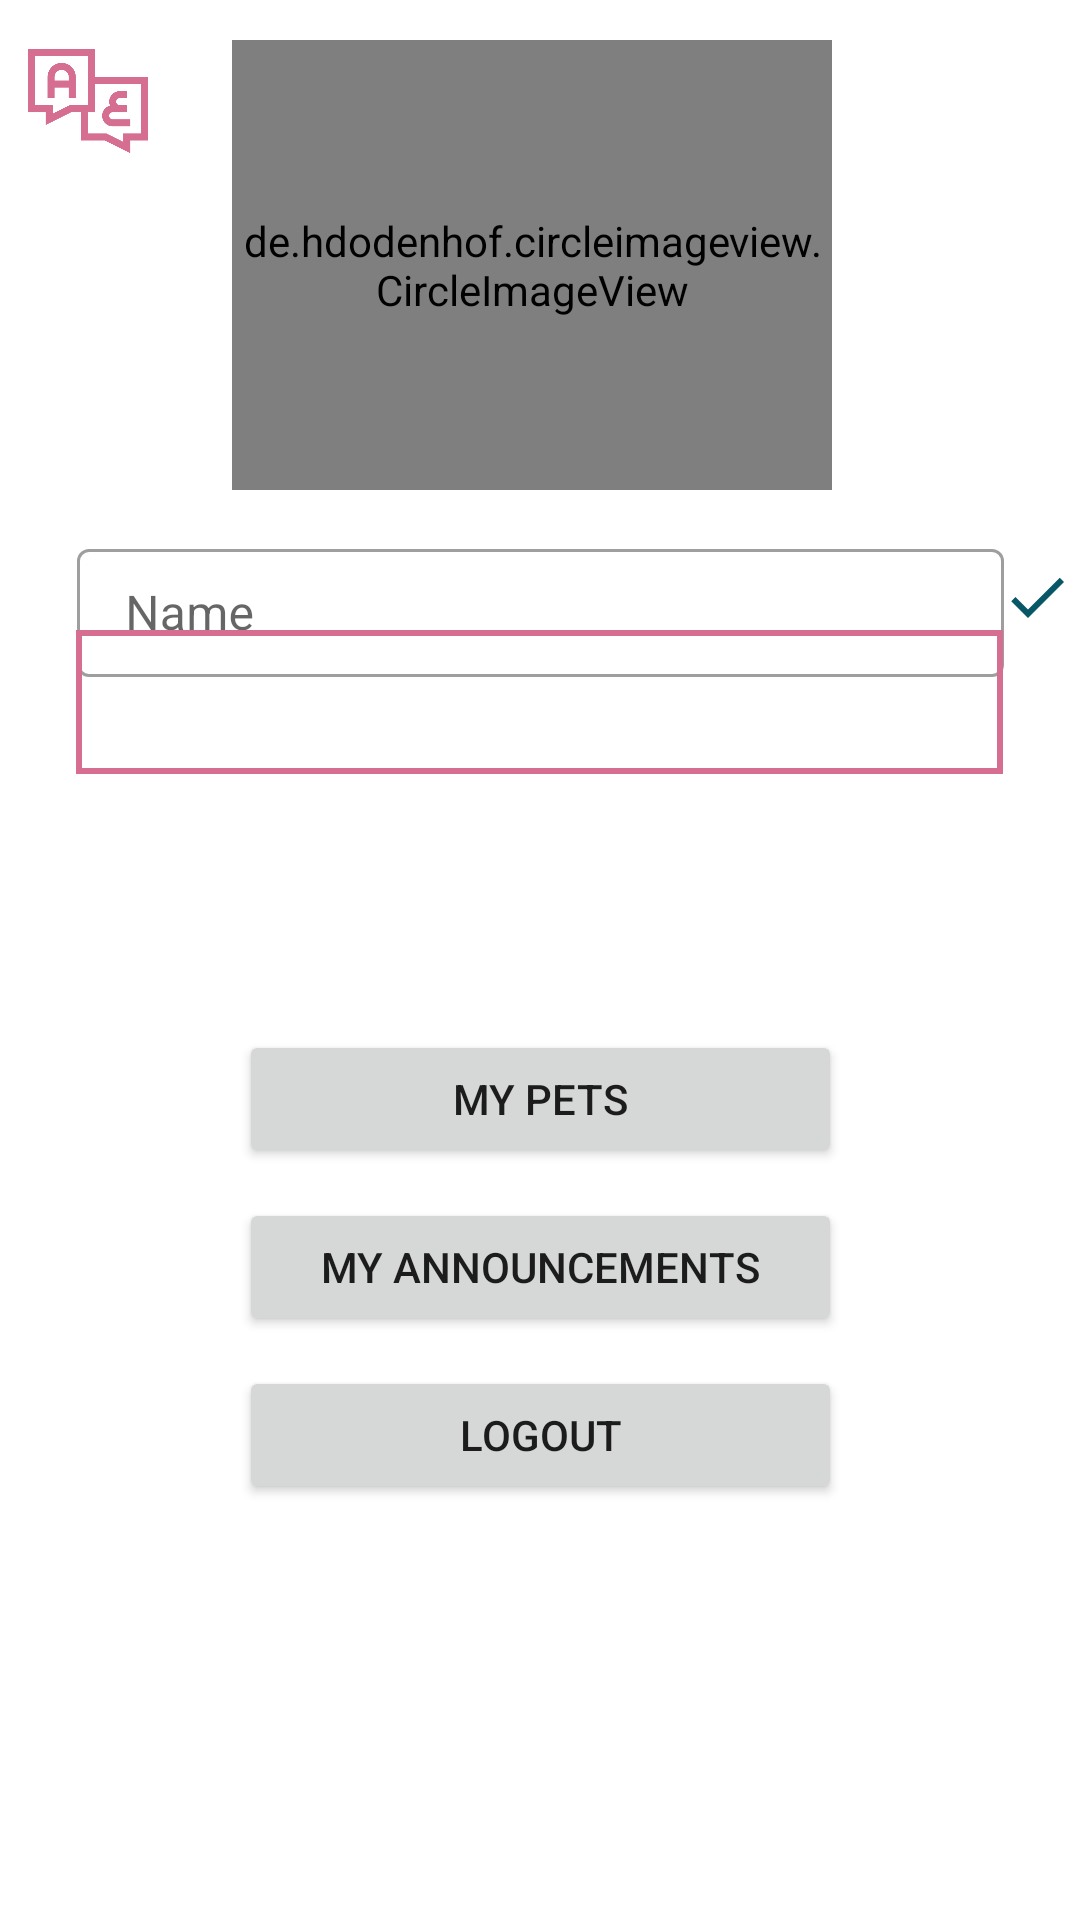

Layout XML and referenced resources for this Android screen:
<!-- AndroidManifest.xml: application theme Theme.WarmHaven -->
<!-- res/layout/activity_profile.xml -->
<?xml version="1.0" encoding="utf-8"?>
<layout xmlns:android="http://schemas.android.com/apk/res/android"
    xmlns:app="http://schemas.android.com/apk/res-auto"
    xmlns:tools="http://schemas.android.com/tools">

    <data>

    </data>

    <androidx.constraintlayout.widget.ConstraintLayout
        android:layout_width="match_parent"
        android:layout_height="match_parent"
        tools:context=".user.data.ProfileActivity">

        <de.hdodenhof.circleimageview.CircleImageView
            android:id="@+id/userimage"
            android:layout_width="200dp"
            android:layout_height="150dp"
            android:src="@drawable/paw"
            app:layout_constraintBottom_toBottomOf="parent"
            app:layout_constraintEnd_toEndOf="parent"
            app:layout_constraintHorizontal_bias="0.483"
            app:layout_constraintStart_toStartOf="parent"
            app:layout_constraintTop_toTopOf="parent"
            app:layout_constraintVertical_bias="0.027" />

        <com.google.android.material.textfield.TextInputLayout
            android:id="@+id/name_Container"
            style="@style/Widget.MaterialComponents.TextInputLayout.OutlinedBox.Dense"
            android:layout_width="309dp"
            android:layout_height="48dp"
            android:layout_marginHorizontal="20dp"
            android:layout_marginTop="30dp"
            app:layout_constraintBottom_toTopOf="@+id/username"
            app:layout_constraintEnd_toEndOf="parent"
            app:layout_constraintStart_toStartOf="parent"
            app:layout_constraintTop_toBottomOf="@+id/userimage">

            <com.google.android.material.textfield.TextInputEditText
                android:id="@+id/name_input"
                android:layout_width="match_parent"
                android:layout_height="match_parent"
                android:hint="@string/name"
                android:inputType="text"
                android:lines="1"

                />
        </com.google.android.material.textfield.TextInputLayout>

        <TextView
            android:id="@+id/username"
            android:layout_width="309dp"
            android:layout_height="48dp"
            android:background="@drawable/text_style"
            android:paddingTop="3dp"
            android:layout_marginTop="5dp"
            android:textAlignment="center"
            app:layout_constraintBottom_toBottomOf="parent"
            app:layout_constraintEnd_toEndOf="parent"
            app:layout_constraintHorizontal_bias="0.498"
            app:layout_constraintStart_toStartOf="parent"
            app:layout_constraintTop_toTopOf="parent"
            app:layout_constraintVertical_bias="0.349" />
        <TextView
            android:id="@+id/userphone"
            android:layout_width="309dp"
            android:layout_height="48dp"
            android:background="@drawable/text_style"
            android:layout_marginTop="5dp"
            android:paddingTop="3dp"
            android:textAlignment="center"
            app:layout_constraintBottom_toBottomOf="parent"
            app:layout_constraintEnd_toEndOf="parent"
            app:layout_constraintHorizontal_bias="0.498"
            app:layout_constraintStart_toStartOf="parent"
            app:layout_constraintTop_toTopOf="parent"
            app:layout_constraintVertical_bias="0.349" />

        <Button
            android:id="@+id/logout"
            android:layout_width="201dp"
            android:layout_height="46dp"
            android:layout_margin="10dp"
            android:text="@string/logout"
            app:layout_constraintBottom_toBottomOf="parent"
            app:layout_constraintEnd_toEndOf="parent"
            app:layout_constraintStart_toStartOf="parent"
            app:layout_constraintTop_toBottomOf="@+id/announce"
            app:layout_constraintVertical_bias="0.0" />

        <Button
            android:id="@+id/userpets"
            android:layout_width="201dp"
            android:layout_height="46dp"
            android:layout_margin="10dp"
            android:text="@string/my_pets"
            app:layout_constraintBottom_toBottomOf="parent"
            app:layout_constraintEnd_toEndOf="parent"
            app:layout_constraintStart_toStartOf="parent"
            app:layout_constraintTop_toTopOf="parent"
            app:layout_constraintVertical_bias="0.581" />

        <Button
            android:id="@+id/announce"
            android:layout_width="201dp"
            android:layout_height="46dp"
            android:layout_margin="10dp"

            android:text="@string/my_announcements"

            app:layout_constraintEnd_toEndOf="parent"
            app:layout_constraintStart_toStartOf="parent"
            app:layout_constraintTop_toBottomOf="@+id/userpets" />

        <ImageButton
            android:id="@+id/savename"
            android:layout_width="40dp"
            android:layout_height="43dp"
            android:backgroundTint="#00FFFFFF"
            app:layout_constraintBottom_toBottomOf="parent"
            app:layout_constraintEnd_toEndOf="parent"
            app:layout_constraintHorizontal_bias="0.636"
            app:layout_constraintStart_toEndOf="@+id/name_Container"
            app:layout_constraintTop_toTopOf="parent"
            app:layout_constraintVertical_bias="0.297"
            app:srcCompat="@drawable/check" />

        <ImageView
            android:id="@+id/lang"
            android:layout_width="40dp"
            android:layout_height="40dp"
            android:src="@drawable/translation"
            app:layout_constraintBottom_toBottomOf="parent"
            app:layout_constraintEnd_toEndOf="parent"
            app:layout_constraintHorizontal_bias="0.029"
            app:layout_constraintStart_toStartOf="parent"
            app:layout_constraintTop_toTopOf="parent"
            app:layout_constraintVertical_bias="0.023" />


    </androidx.constraintlayout.widget.ConstraintLayout>
</layout>
<!-- resources referenced by this layout -->
<resources>
  <!-- drawable check (drawable) -->
  <vector android:height="24dp" android:tint="#075767"
      android:viewportHeight="24" android:viewportWidth="24"
      android:width="24dp" xmlns:android="http://schemas.android.com/apk/res/android">
      <path android:fillColor="@android:color/white" android:pathData="M9,16.17L4.83,12l-1.42,1.41L9,19 21,7l-1.41,-1.41z"/>
  </vector>
  <!-- drawable paw: jpg bitmap (drawable, 90570 bytes) -->
  <!-- drawable text_style (drawable) -->
  <?xml version="1.0" encoding="utf-8"?>
  <shape xmlns:android="http://schemas.android.com/apk/res/android">
  <stroke android:color="@color/baby_pink"
      android:width="2dp"/>
  </shape>
  <!-- drawable translation: png bitmap (drawable, 16186 bytes) -->
  <string name="logout">Logout</string>
  <string name="my_announcements">my announcements</string>
  <string name="my_pets">My Pets</string>
  <string name="name">Name</string>
  <style name="Theme.WarmHaven" parent="Theme.MaterialComponents.DayNight.DarkActionBar">
          
          <item name="colorPrimary">@color/dark_pink</item>
          <item name="colorPrimaryVariant">@color/dark_pink</item>
          <item name="colorOnPrimary">@color/white</item>
          
          <item name="colorSecondary">@color/teal_200</item>
          <item name="colorSecondaryVariant">@color/teal_700</item>
          <item name="colorOnSecondary">@color/black</item>
          
          <item name="android:statusBarColor" tools:targetApi="l">?attr/colorPrimaryVariant</item>
          
      </style>
  <color name="baby_pink">#d56e90</color>
  <color name="dark_pink">#cf297f</color>
  <color name="white">#FFFFFFFF</color>
  <color name="teal_200">#FF03DAC5</color>
  <color name="teal_700">#FF018786</color>
  <color name="black">#3F3C3C</color>
</resources>
